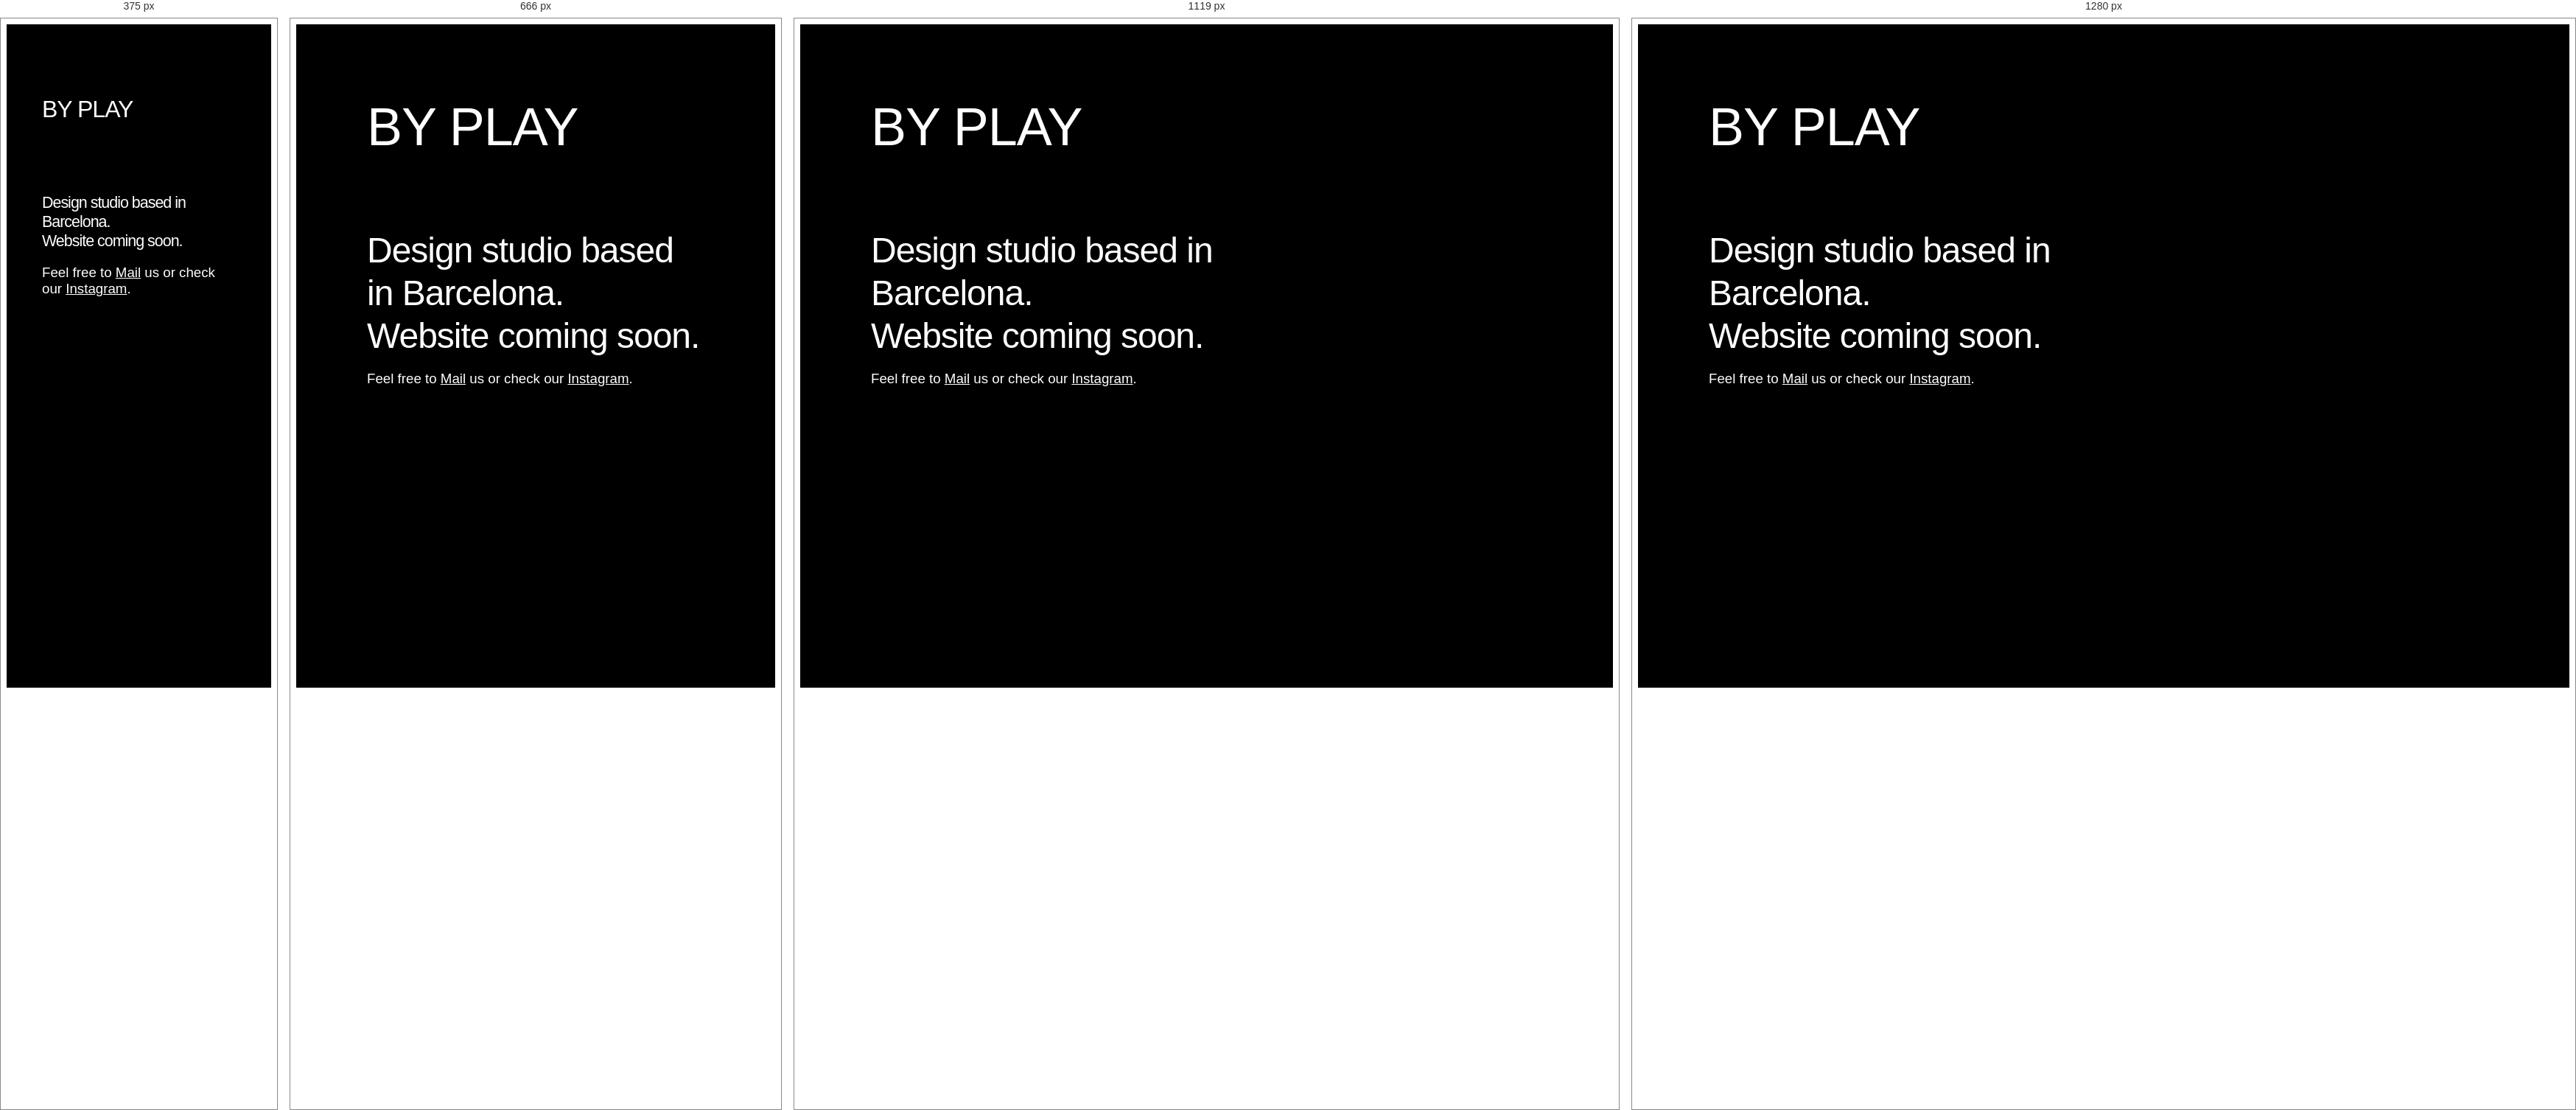
Rendered at 375 px, 666 px, 1119 px and 1280 px, left to right.

<!-- file: page-2.html -->
<!DOCTYPE html>
<html>

<head>
  <meta charset="utf-8">
  <meta name="viewport" content="width=device-width,initial-scale=1">
  <meta name="generator" content="RSD 5.0.3541 - Trial Version">
  <title>Page-2</title>
  <link rel="stylesheet" href="css/vanillacss.min.css">
  <link rel="stylesheet" href="css/wireframe-theme.min.css">
  <script>document.createElement( "picture" );</script>
  <script class="picturefill" async="async" src="js/picturefill.min.js"></script>
  <link rel="stylesheet" href="css/main.css">
  <link rel="stylesheet" href="https://fonts.googleapis.com/css?family=DM+Mono:500%7CDM+Sans%7CInter:500%7CJost:300,400,500">
</head>

<body>
  <section class="container hero-page-2">
    <div class="container container-text-page-2">
      <h1 class="hero-heading-page-2"><span class="heading-text-1">BY PLAY</span><br></h1>
      <h2 class="hero-subheading-page-2">Design studio based in Barcelona.<br>Website coming soon.<br></h2>
      <h3 class="hero-text-page-2">Feel free to <a title="" href="" class="heading-text-4">Mail</a> us or check our <a title="" href="" class="heading-text-5">Instagram</a>.</h3>
    </div>
  </section>
  <script src="js/jquery.min.js"></script>
  <script src="js/outofview.js"></script>
</body>

</html>

/* @media block from main.css */
@media screen and (max-width: 79.9375rem) {
  /* Text Elements */

  h1.hero-heading-page-3 {
    font-size: 5.74vw;
  }

  h1 a.heading-text-2 {
    color: #f2320a;
    text-decoration: none;
  }

  h1 a.heading-text-3 {
    color: #f2320a;
    text-decoration: none;
  }

  h1 a.heading-text-6 {
    color: #f2320a;
    text-decoration: none;
  }

  h1 a.heading-text-7 {
    color: #f2320a;
    text-decoration: none;
  }
}

/* @media block from main.css */
@media screen and (max-width: 60rem) {
  /* Text Elements */

  h1.hero-heading-page-3 {
    font-size: 56px;
  }

  h1.heading-page-5 {
    font-size: 72px;
  }

  h1.heading-page-1 {
    font-size: 48px;
  }

  /* Layout Elements */

  .container.neutral-content-wrapper {
    margin-top: 16px;
    margin-left: 0;
  }

  .container.hero-container-5 {
    grid-template-areas: 'image' 'content';
    grid-template-rows: repeat(2 , minmax(50vh, auto));
    grid-template-columns: minmax(100%, 1px);
  }

  .container.content-wrapper {
    margin-top: 16px;
    margin-left: 0;
  }
}

/* @media block from main.css */
@media screen and (max-width: 48rem) {
  /* Text Elements */

  h1.hero-heading-page-3 {
    font-size: 48px;
  }

  h1.hero-heading-page-4 {
    font-size: 48px;
  }

  h1.heading-page-5 {
    font-size: 9.54vw;
  }

  a.link-text.text-link-corner {
    font-size: 28px;
  }

  /* Layout Elements */

  .container.neutral-hero-container-right {
    grid-template-areas: 'image' 'content';
    grid-template-rows: minmax(60vh, auto) auto;
    grid-template-columns: 1fr;
  }

  .container.hero-page-1 {
    background-position: 25% center;
    background-size: cover;
  }

  .container.container-text-page-1 {
    padding-right: 24px;
    padding-left: 24px;
  }
}

/* @media block from main.css */
@media screen and (max-width: 35.3125rem) {
  /* Text Elements */

  h1.hero-heading-page-2 {
    font-size: 32px;
  }

  h1.hero-heading-page-3 {
    font-size: 8.73vw;
  }

  h1.heading-page-5 {
    font-size: 32px;
  }

  h1.heading-page-1 {
    font-size: 32px;
  }

  h2.hero-subheading-page-2 {
    letter-spacing: -1px;
    font-size: 5.72vw;
  }

  /* Layout Elements */

  .container.content-hero {
    padding-right: 16px;
    padding-left: 16px;
  }

  .container.container-text-page-2 {
    padding-right: 48px;
    padding-left: 48px;
  }

  .container.content-hero-page-3 {
    padding-right: 16px;
    padding-left: 16px;
  }

  .container.image-hero-5 {
    background-position: center center;
  }

  .container.container-text-page-1 {
    padding-right: 48px;
    padding-left: 48px;
  }
}

/* @media block from main.css */
@media screen and (max-width: 20rem) {
  /* Text Elements */

  h1.hero-heading-page-2 {
    font-size: 32px;
    line-height: 1.1;
  }

  h1.hero-heading-page-3 {
    font-size: 28px;
  }

  h1.heading-page-5 {
    font-size: 32px;
    line-height: 1.1;
  }

  h1.heading-page-1 {
    font-size: 32px;
    line-height: 1.1;
  }

  h2.hero-subheading-page-2 {
    letter-spacing: -1px;
    font-size: 20px;
  }

  a.link-text.text-link-corner {
    font-size: 24px;
  }
}